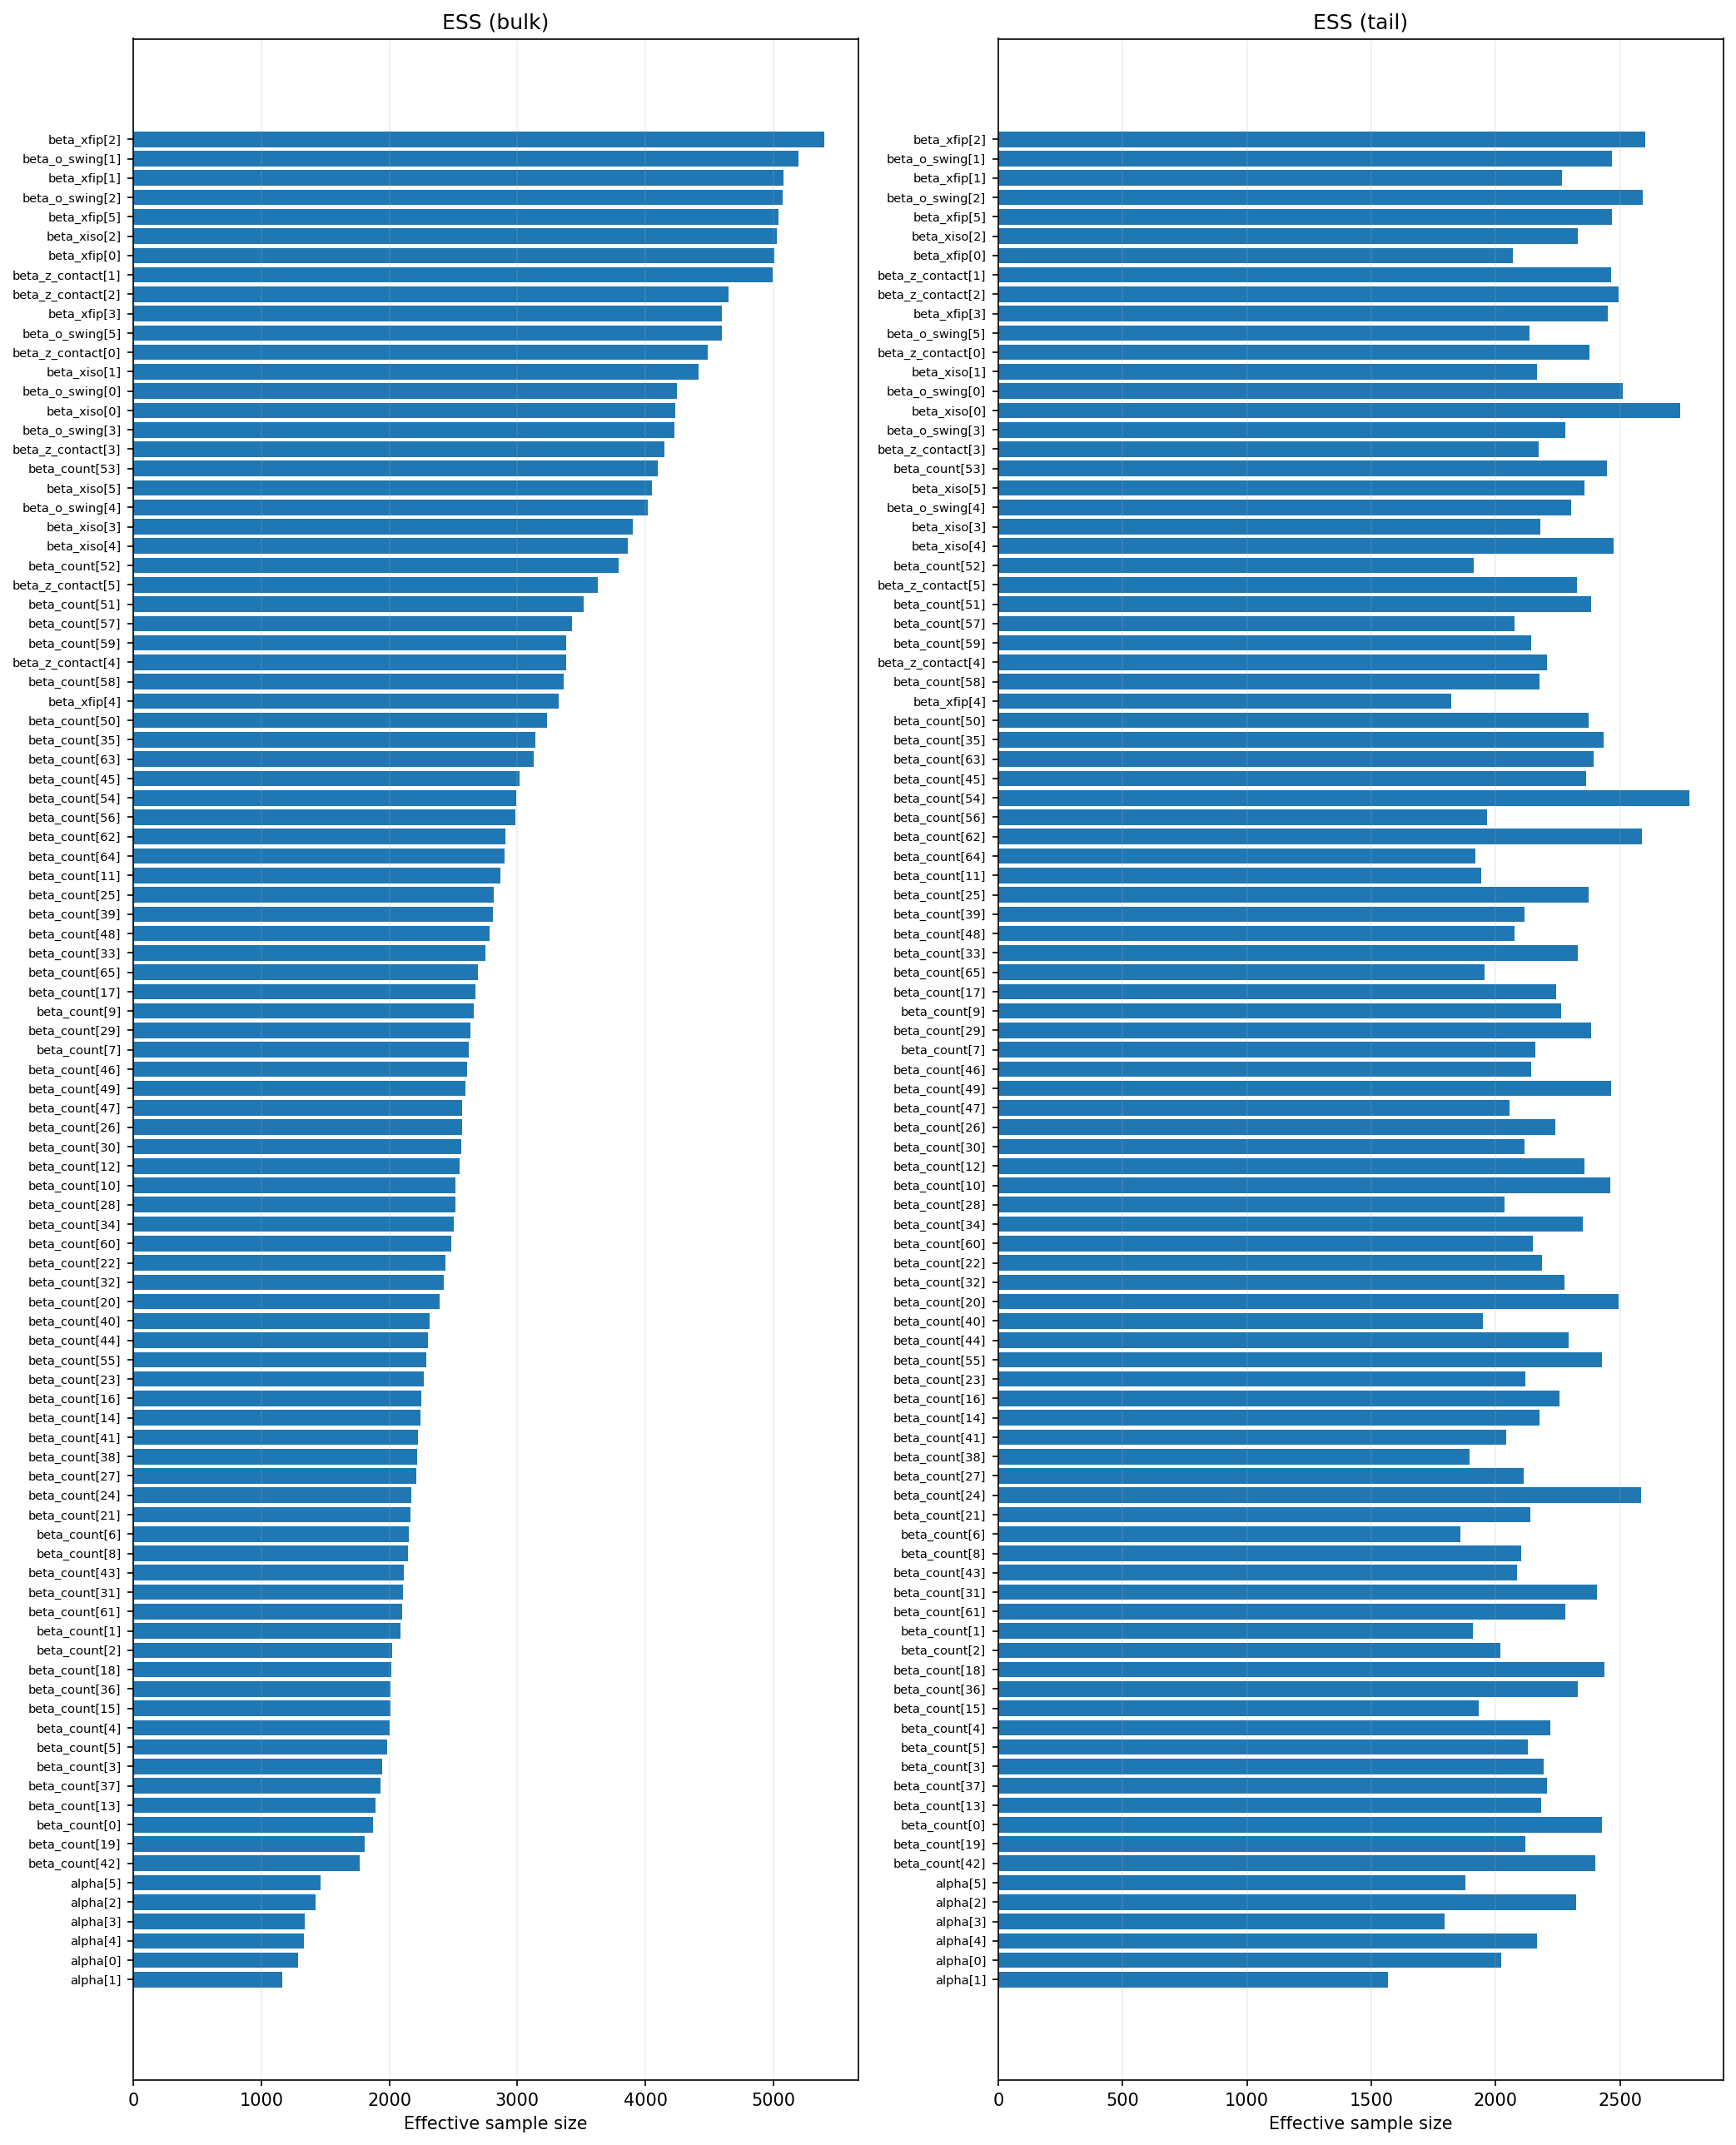

The table this chart was drawn from, first rows:
param, ess_bulk, ess_tail
alpha[1], 1166, 1568
alpha[0], 1284, 2024
alpha[4], 1334, 2165
alpha[3], 1338, 1796
alpha[2], 1426, 2322
alpha[5], 1464, 1878
beta_count[42], 1766, 2400
beta_count[19], 1808, 2121
beta_count[0], 1870, 2427
beta_count[13], 1895, 2183
beta_count[37], 1929, 2207
beta_count[3], 1947, 2194
beta_count[5], 1981, 2129
beta_count[4], 2003, 2219
beta_count[15], 2011, 1934
beta_count[36], 2011, 2330
beta_count[18], 2014, 2436
beta_count[2], 2020, 2018
beta_count[1], 2085, 1909
beta_count[61], 2101, 2281
beta_count[31], 2106, 2408
beta_count[43], 2115, 2088
beta_count[8], 2143, 2102
beta_count[6], 2153, 1858
beta_count[21], 2165, 2138
beta_count[24], 2173, 2584
beta_count[27], 2214, 2114
beta_count[38], 2218, 1894
beta_count[41], 2223, 2042
beta_count[14], 2242, 2176
beta_count[16], 2253, 2256
beta_count[23], 2271, 2120
beta_count[55], 2289, 2427
beta_count[44], 2303, 2294
beta_count[40], 2317, 1950
beta_count[20], 2390, 2494
beta_count[32], 2423, 2279
beta_count[22], 2437, 2186
beta_count[60], 2486, 2150
beta_count[34], 2504, 2350
beta_count[28], 2513, 2035
beta_count[10], 2515, 2462
beta_count[12], 2548, 2356
beta_count[30], 2559, 2117
beta_count[26], 2566, 2241
beta_count[47], 2569, 2058
beta_count[49], 2596, 2465
beta_count[46], 2609, 2143
beta_count[7], 2618, 2162
beta_count[29], 2631, 2385
beta_count[9], 2657, 2263
beta_count[17], 2673, 2245
beta_count[65], 2693, 1957
beta_count[33], 2751, 2332
beta_count[48], 2782, 2077
beta_count[39], 2811, 2116
beta_count[25], 2818, 2373
beta_count[11], 2867, 1942
beta_count[64], 2902, 1919
beta_count[62], 2905, 2588
... 36 more rows
